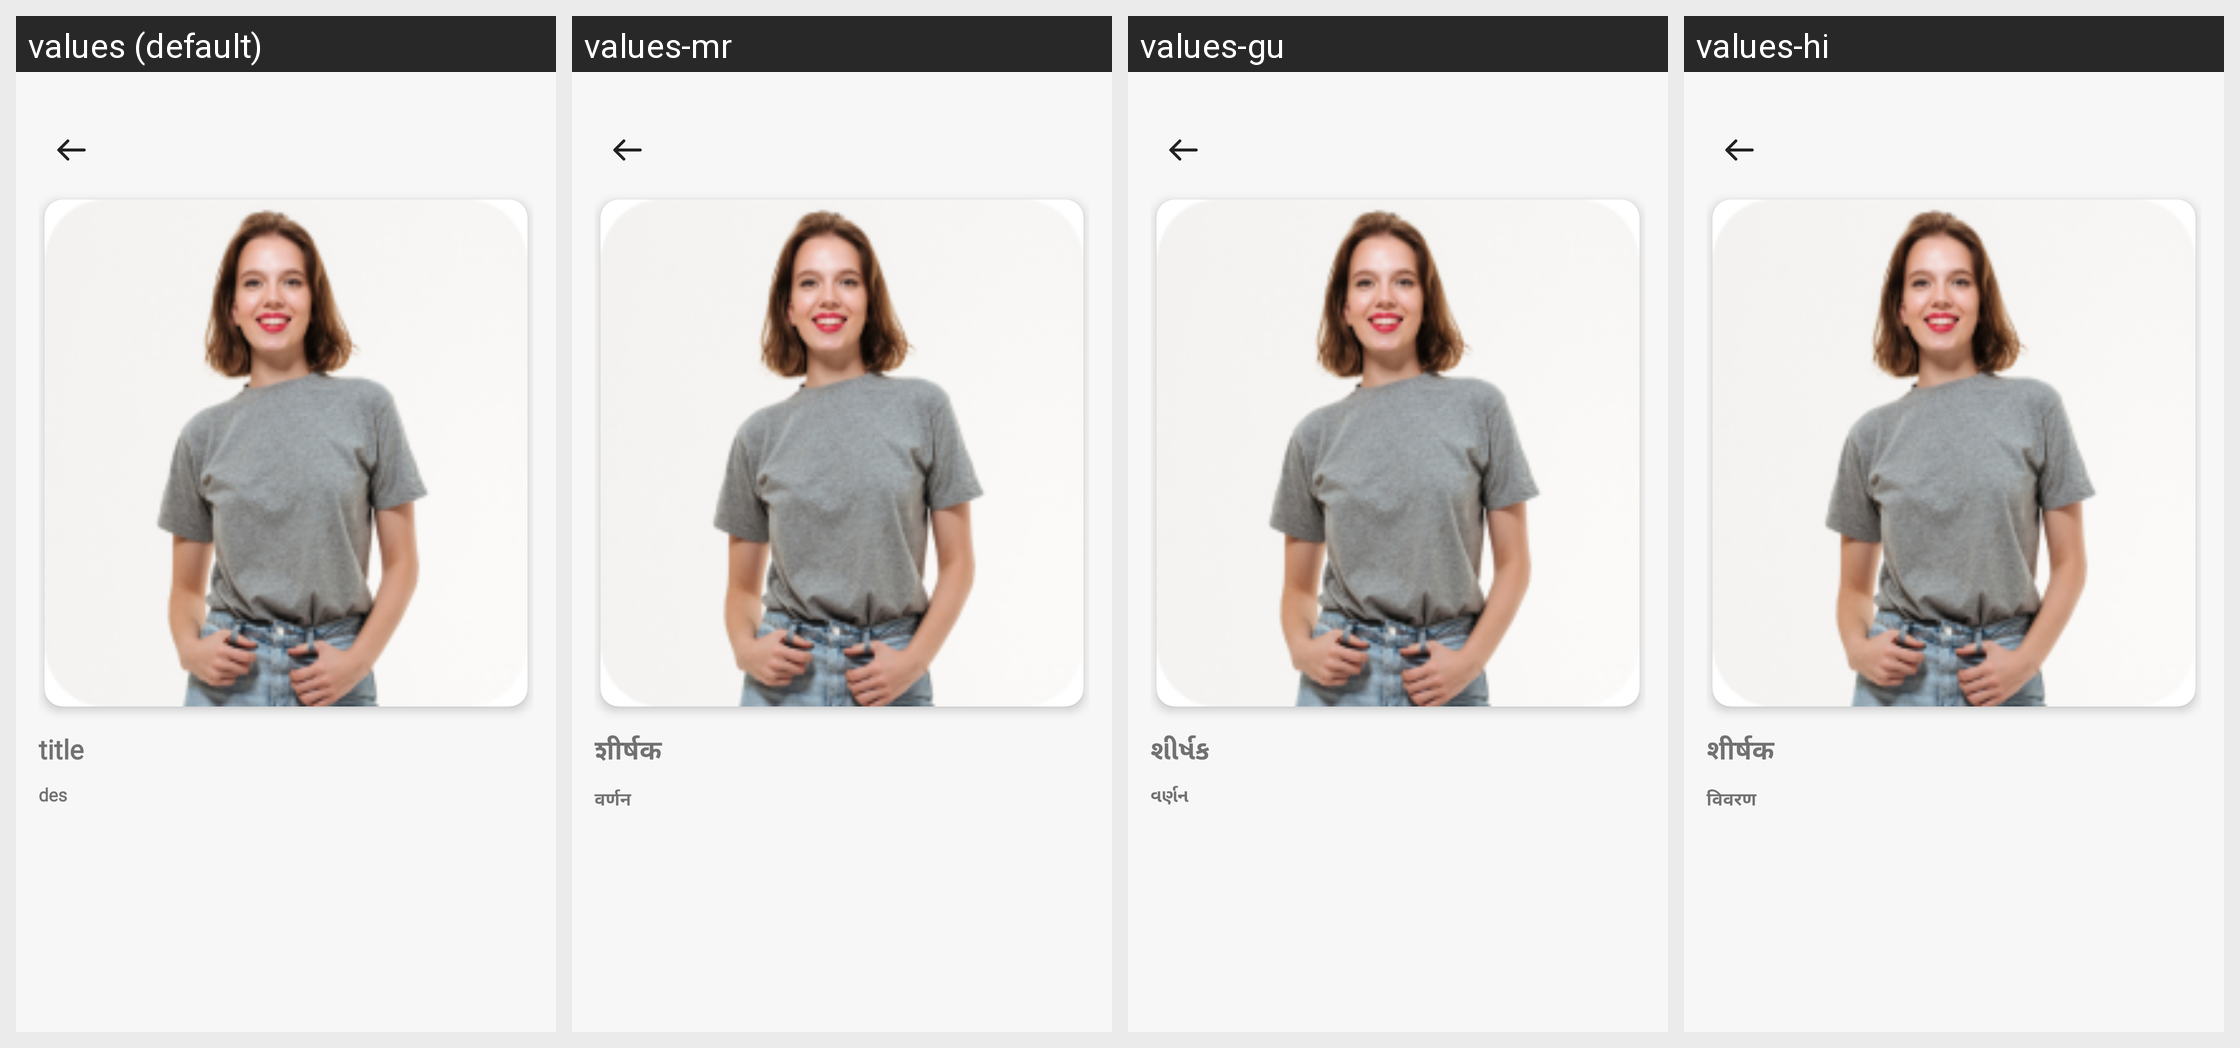

The Android screen above is rendered under several locales of the same app. Produce the string resources it draws, with the default and per-locale values.
Android screen res/layout/fragment_blog_details.xml rendered under 4 locales, left to right: values (default), values-mr, values-gu, values-hi. Device: Nexus 5 (rendered at 1080×1920; each locale shown at half size, 540×960, under a caption strip naming it); theme Theme.ADHYATMAH.
Other locales in the repository, not shown: values-bn, values-kn, values-ml, values-or, values-ta, values-te.
Strings drawn on this screen, with the default value and each locale's value (text and hints the layout hard-codes, and strings that could not be matched under every locale, appear in the picture but are not listed):

title
  values: title
  values-mr: शीर्षक
  values-gu: શીર્ષક
  values-hi: शीर्षक

des
  values: des
  values-mr: वर्णन
  values-gu: વર્ણન
  values-hi: विवरण
